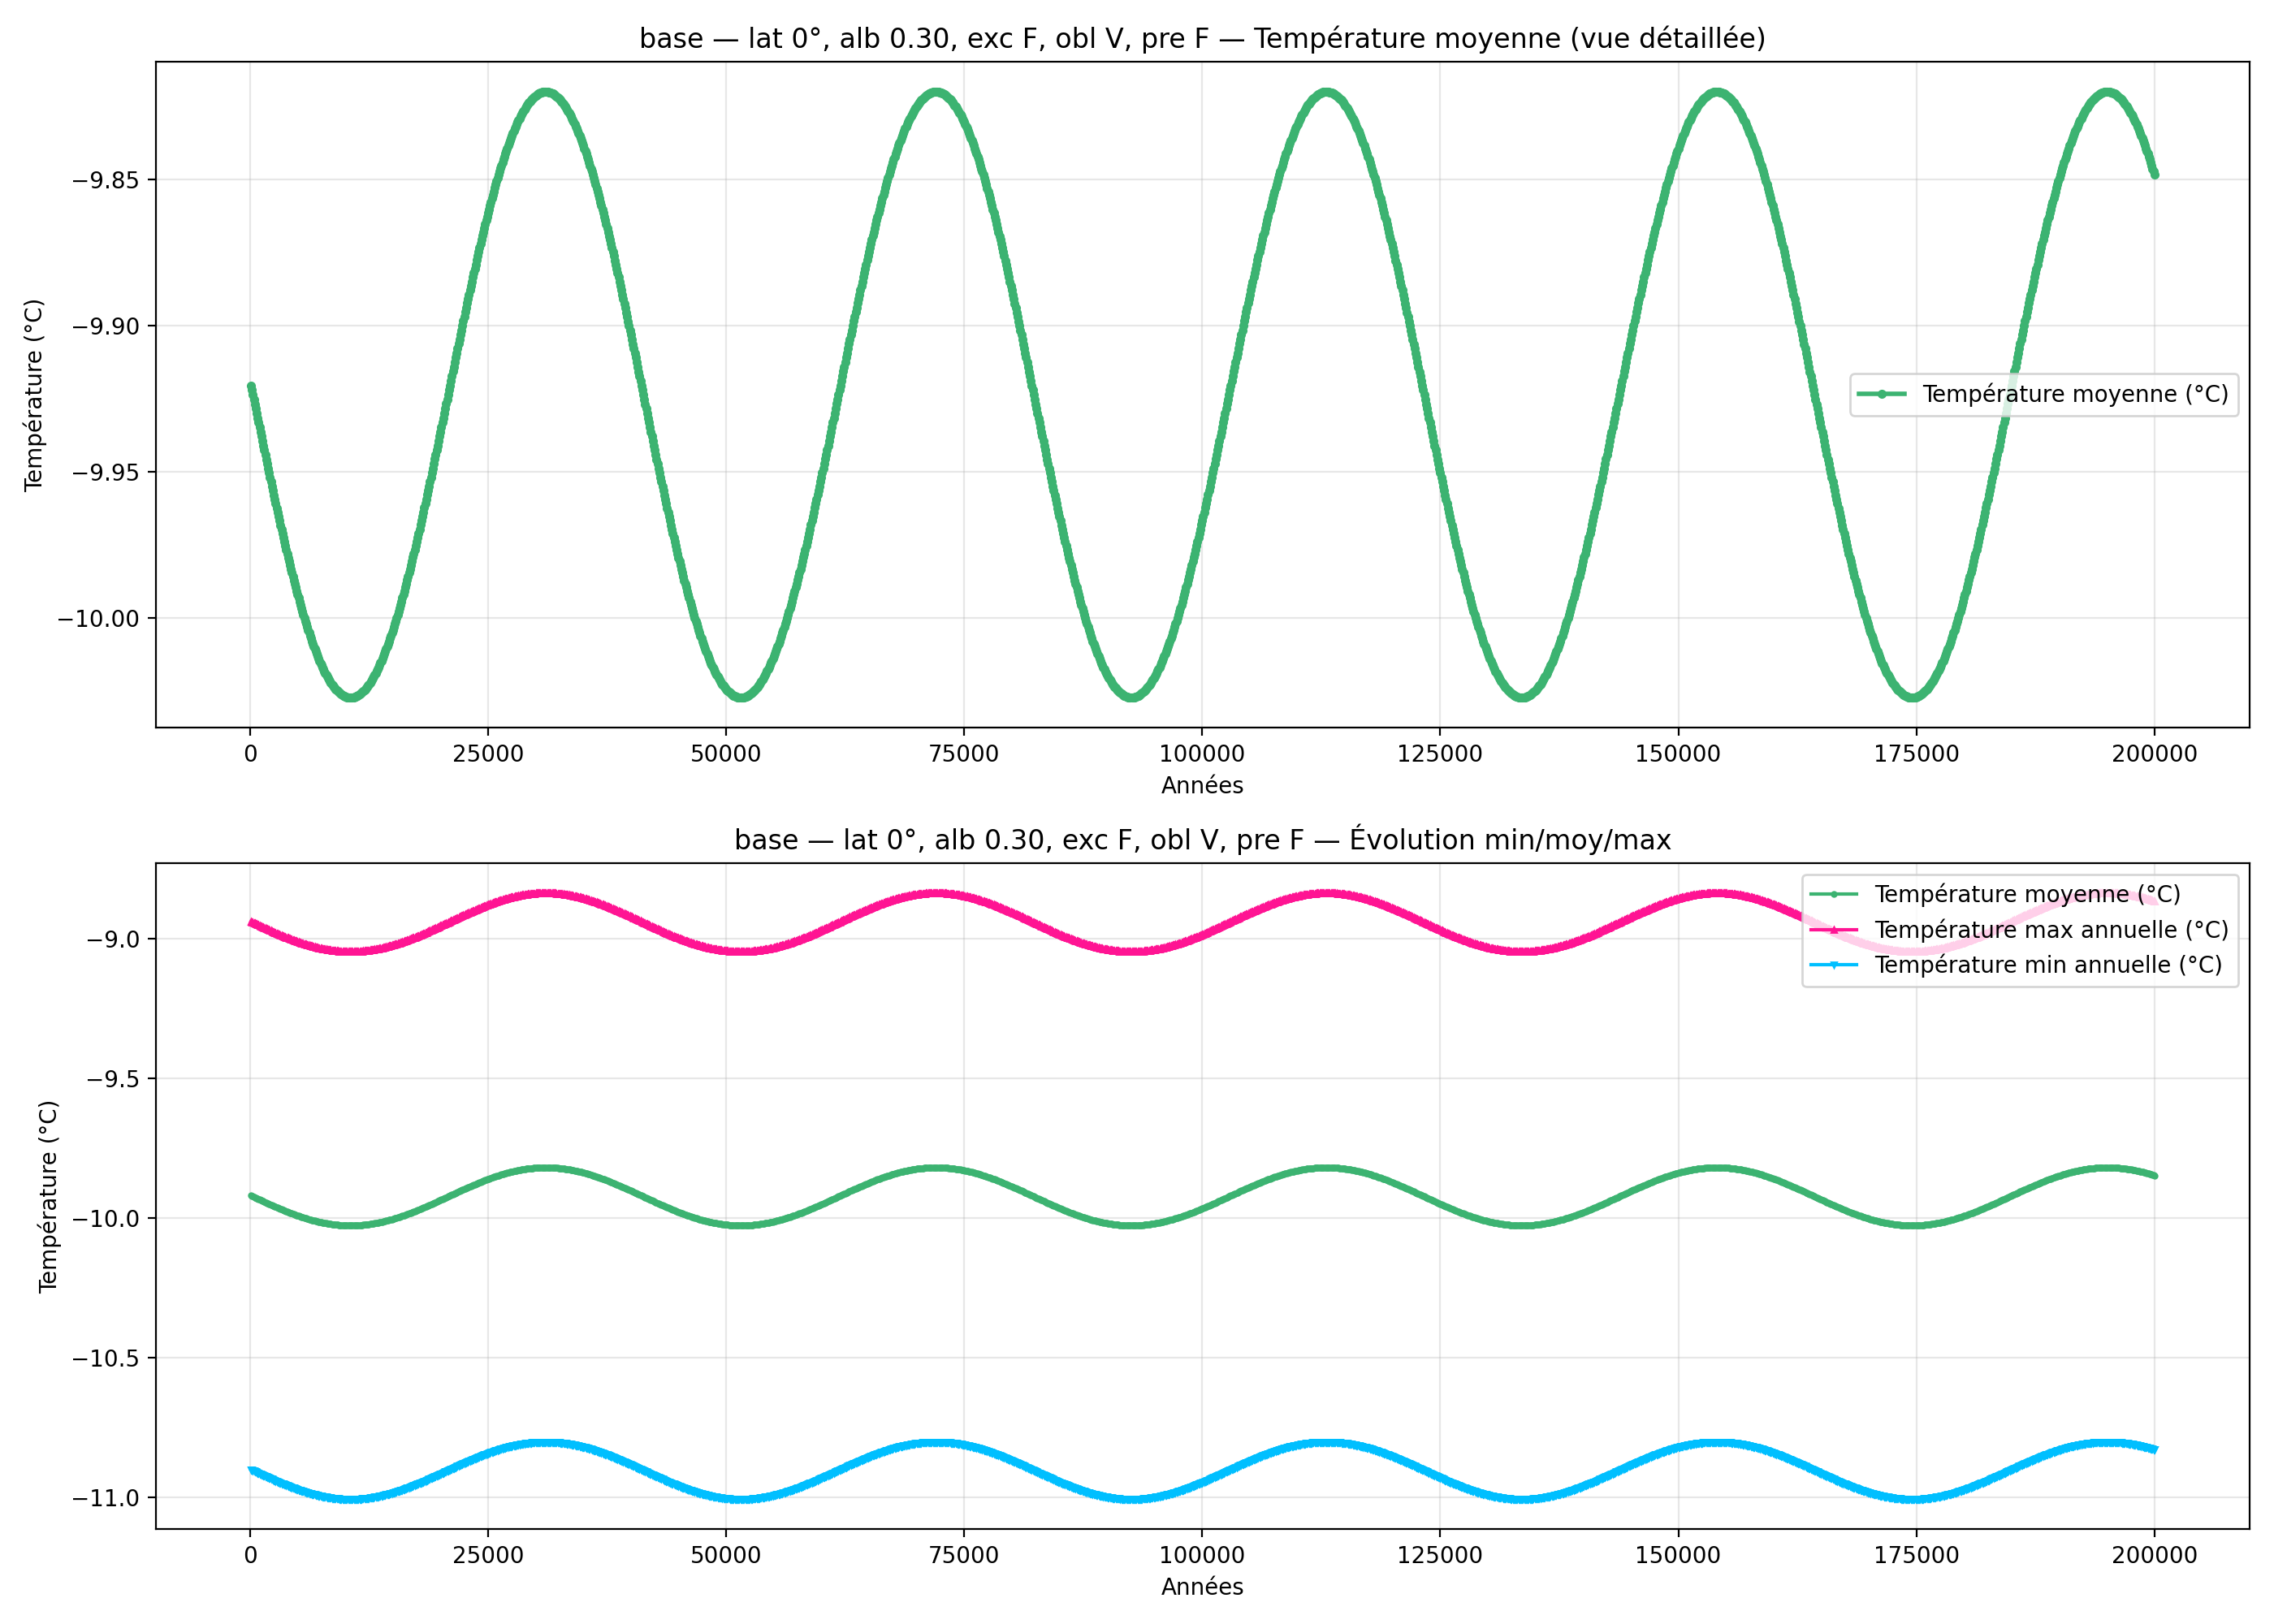

Source data for this figure (header and first rows):
year; mean_C_degC; max_C_degC; min_C_degC
100; -9.92; -8.94; -10.9
200; -9.922; -8.942; -10.9
300; -9.924; -8.943; -10.9
400; -9.925; -8.945; -10.91
500; -9.927; -8.947; -10.91
600; -9.928; -8.948; -10.91
700; -9.93; -8.95; -10.91
800; -9.932; -8.951; -10.91
900; -9.933; -8.953; -10.91
1000; -9.935; -8.955; -10.91
1100; -9.936; -8.956; -10.92
1200; -9.938; -8.958; -10.92
1300; -9.939; -8.959; -10.92
1400; -9.941; -8.961; -10.92
1500; -9.943; -8.962; -10.92
1600; -9.944; -8.964; -10.92
1700; -9.946; -8.966; -10.93
1800; -9.947; -8.967; -10.93
1900; -9.949; -8.969; -10.93
2000; -9.95; -8.97; -10.93
2100; -9.952; -8.972; -10.93
2200; -9.953; -8.973; -10.93
2300; -9.955; -8.975; -10.93
2400; -9.956; -8.976; -10.94
2500; -9.958; -8.978; -10.94
2600; -9.959; -8.98; -10.94
2700; -9.961; -8.981; -10.94
2800; -9.962; -8.983; -10.94
2900; -9.964; -8.984; -10.94
3000; -9.965; -8.985; -10.95
3100; -9.967; -8.987; -10.95
3200; -9.968; -8.988; -10.95
3300; -9.97; -8.99; -10.95
3400; -9.971; -8.991; -10.95
3500; -9.972; -8.993; -10.95
3600; -9.974; -8.994; -10.95
3700; -9.975; -8.996; -10.95
3800; -9.977; -8.997; -10.96
3900; -9.978; -8.998; -10.96
4000; -9.979; -9; -10.96
4100; -9.981; -9.001; -10.96
4200; -9.982; -9.002; -10.96
4300; -9.983; -9.004; -10.96
4400; -9.985; -9.005; -10.96
4500; -9.986; -9.006; -10.97
4600; -9.987; -9.008; -10.97
4700; -9.988; -9.009; -10.97
4800; -9.99; -9.01; -10.97
4900; -9.991; -9.011; -10.97
5000; -9.992; -9.012; -10.97
5100; -9.993; -9.014; -10.97
5200; -9.994; -9.015; -10.97
5300; -9.996; -9.016; -10.98
5400; -9.997; -9.017; -10.98
5500; -9.998; -9.018; -10.98
5600; -9.999; -9.019; -10.98
5700; -10; -9.021; -10.98
5800; -10; -9.022; -10.98
5900; -10; -9.023; -10.98
6000; -10; -9.024; -10.98
... 1,940 more rows
